Run: headless pygame with SDL's dummy video driver; simulated clock (each Clock.tick advances the game by its frame time, no real sleeping); random seed 0; keys injected as events and as key.get_pressed() state; no mouse input.
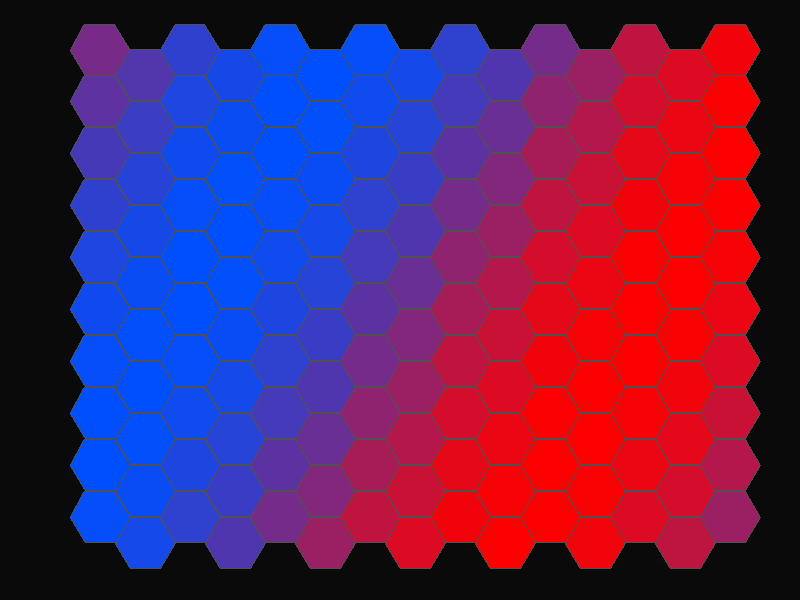
Frame 1 of 4 · flips 1–60 · no input
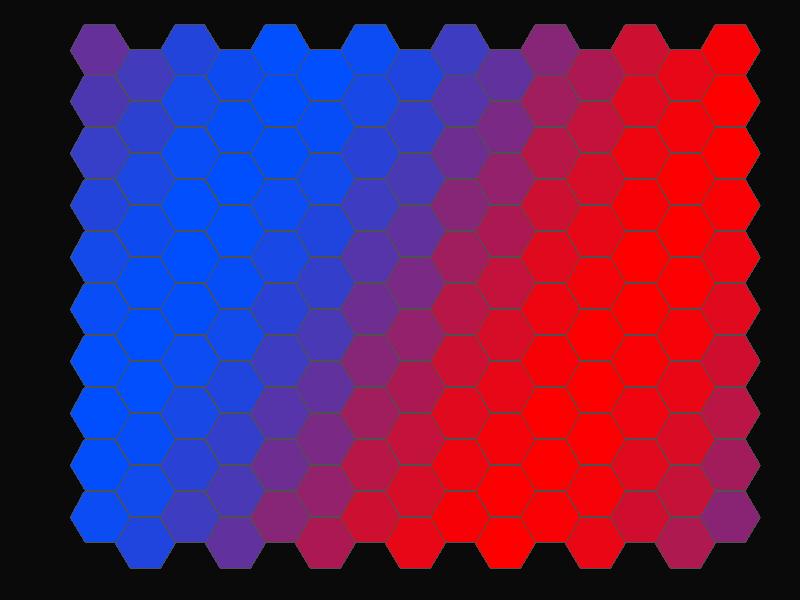
Frame 2 of 4 · flips 61–180 · tapped SPACE, RETURN · held RIGHT (→), D
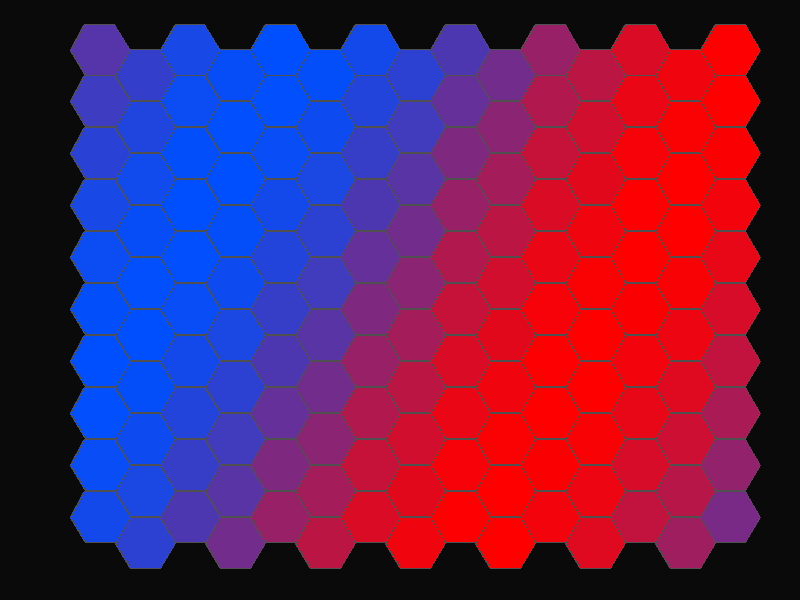
Frame 3 of 4 · flips 181–300 · held DOWN (↓), S
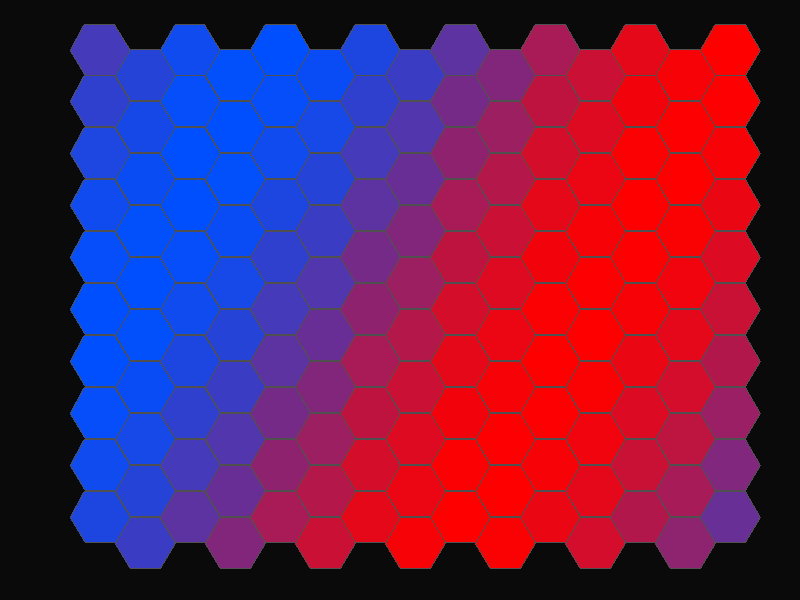
Frame 4 of 4 · flips 301–420 · held LEFT (←), A, UP (↑), W

The pygame program that drew these frames:

# hexVECtorGUI Core Concept (time-bending simulation)
# Visual + logic base for real GUI interaction

import pygame
import math
import time

pygame.init()
screen = pygame.display.set_mode((800, 600))
clock = pygame.time.Clock()
running = True

hex_radius = 30
hex_height = math.sqrt(3) * hex_radius

cols = 15
rows = 10

def hex_center(col, row):
    x = col * 1.5 * hex_radius
    y = row * hex_height + (hex_height / 2 if col % 2 else 0)
    return (int(x + 100), int(y + 50))

def draw_hexagon(surface, x, y, radius, color):
    points = []
    for i in range(6):
        angle = math.pi / 3 * i
        px = x + radius * math.cos(angle)
        py = y + radius * math.sin(angle)
        points.append((px, py))
    pygame.draw.polygon(surface, color, points, 0)
    pygame.draw.polygon(surface, (80, 80, 80), points, 1)

# Time-based pulse field
start_time = time.time()

while running:
    screen.fill((10, 10, 10))
    current_time = time.time() - start_time

    for row in range(rows):
        for col in range(cols):
            x, y = hex_center(col, row)
            pulse = (math.sin(current_time + col * 0.3 + row * 0.2) + 1) / 2
            color = (int(255 * (1 - pulse)), int(80 * pulse), int(255 * pulse))
            draw_hexagon(screen, x, y, hex_radius, color)

    for event in pygame.event.get():
        if event.type == pygame.QUIT:
            running = False

    pygame.display.flip()
    clock.tick(30)

pygame.quit()
